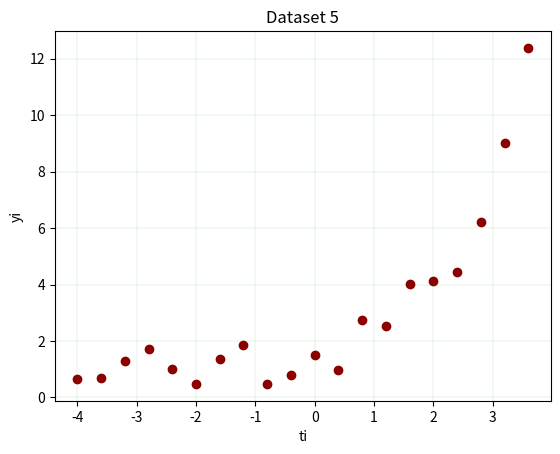

Write the Python code that produced this figure.
import numpy as np
import math

ti = np.arange(-4,4,0.4)
yi = [0.6294 * math.exp(0.8116 * t) + np.random.random() * 1.90 for t in ti]


if __name__ == '__main__':
    import matplotlib.pyplot as plt
    plt.scatter(ti,yi,color='darkred')
    plt.xlabel('ti')
    plt.ylabel('yi')
    plt.title('Dataset 5', fontstyle='italic')
    plt.grid(color='green', linestyle='--', linewidth=0.1)
    plt.show()